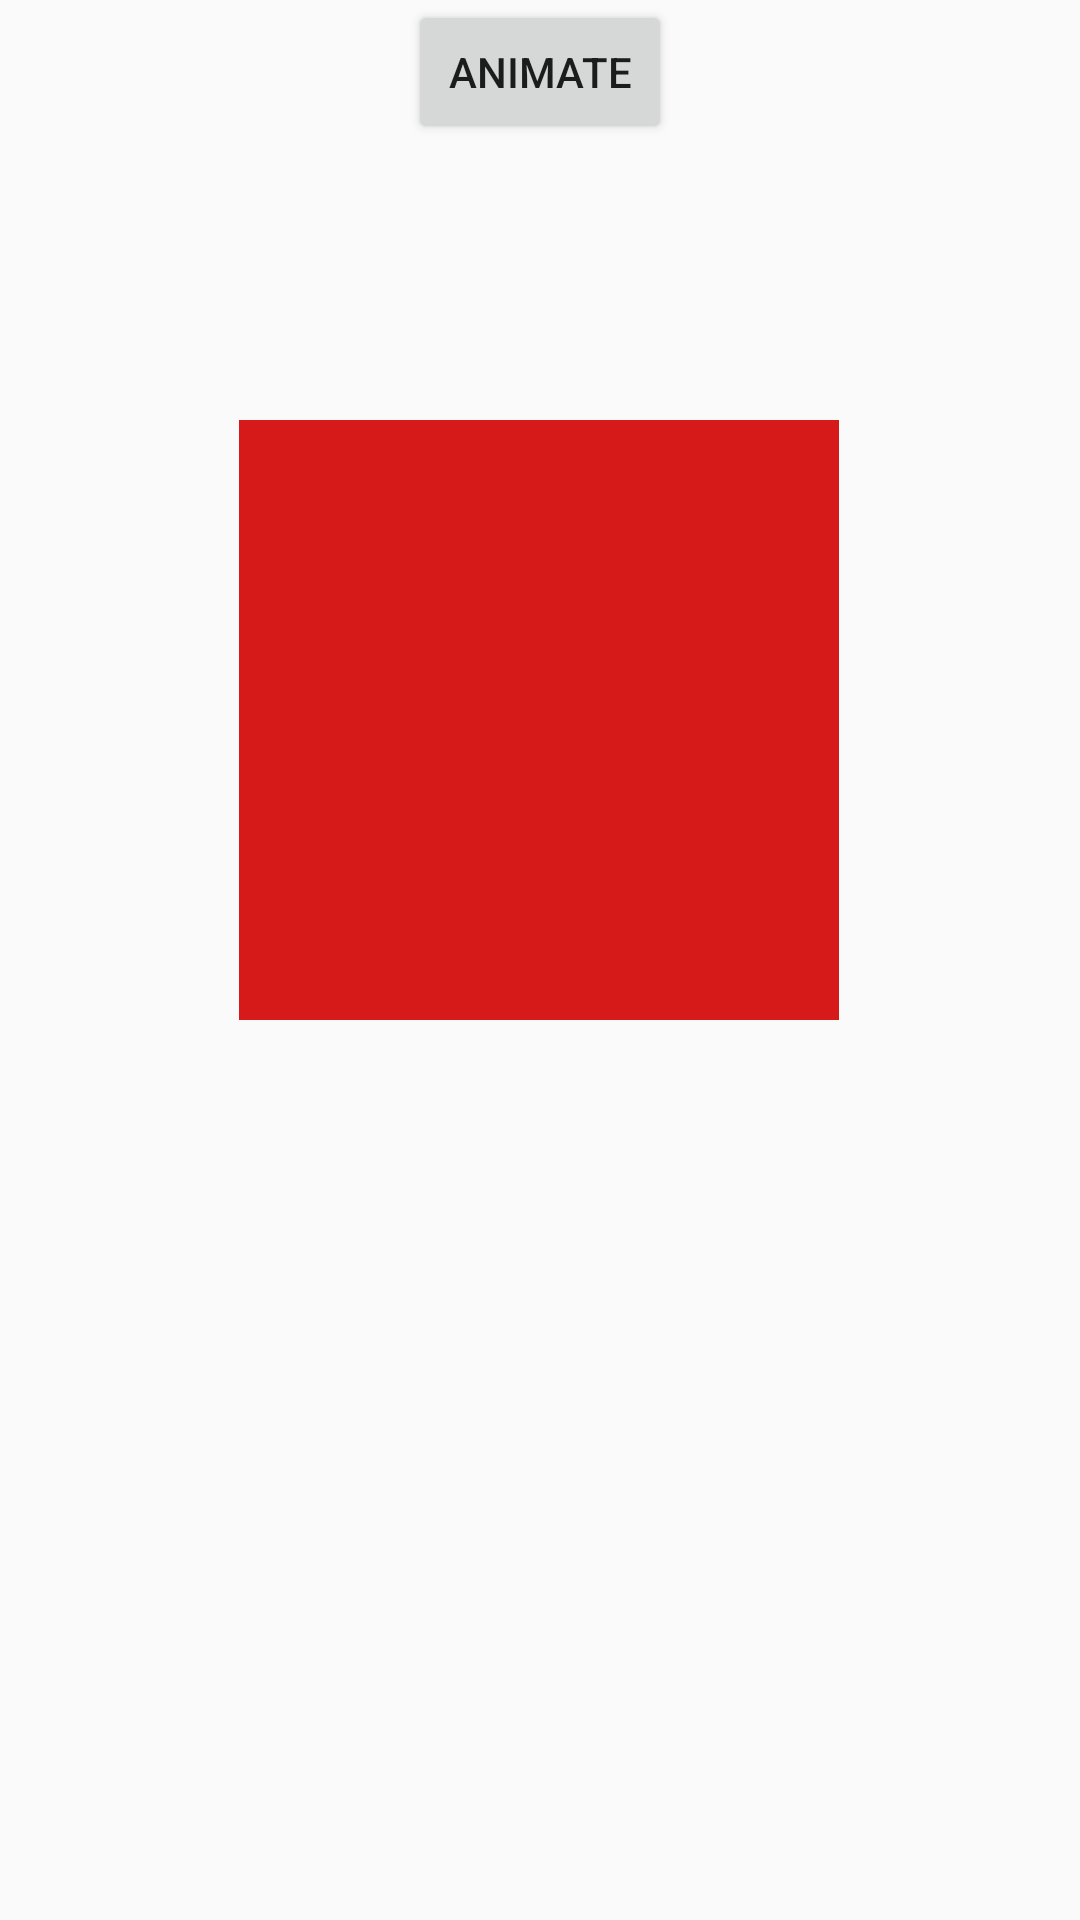

Here is an Android app screen rendered from its layout file. Give the layout XML and the strings, colors and styles it references.
<!-- AndroidManifest.xml: application theme Theme.AppCompat.Light.NoActionBar -->
<!-- res/layout/animator_activity.xml -->
<?xml version="1.0" encoding="utf-8"?>
<androidx.constraintlayout.widget.ConstraintLayout xmlns:android="http://schemas.android.com/apk/res/android"
    xmlns:app="http://schemas.android.com/apk/res-auto"
    xmlns:tools="http://schemas.android.com/tools"
    android:layout_width="match_parent"
    android:layout_height="match_parent"
    tools:context="com.exam.AndroidApp.animator.AnimatorActivity">

    <View
        android:id="@+id/redView"
        android:layout_width="200dp"
        android:layout_height="200dp"
        android:layout_marginBottom="300dp"
        android:background="#D61A1A"
        app:layout_constraintBottom_toBottomOf="parent"
        app:layout_constraintEnd_toEndOf="parent"
        app:layout_constraintHorizontal_bias="0.497"
        app:layout_constraintStart_toStartOf="parent"
        app:layout_constraintTop_toTopOf="parent"
        app:layout_constraintVertical_bias="1.0" />

    <Button
        android:id="@+id/animateBtn"
        android:layout_width="wrap_content"
        android:layout_height="wrap_content"
        android:text="Animate"
        app:layout_constraintEnd_toEndOf="parent"
        app:layout_constraintHorizontal_bias="0.5"
        app:layout_constraintStart_toStartOf="parent"
        tools:layout_editor_absoluteY="41dp" />
</androidx.constraintlayout.widget.ConstraintLayout>
<!-- resources referenced by this layout -->
<resources>

</resources>
